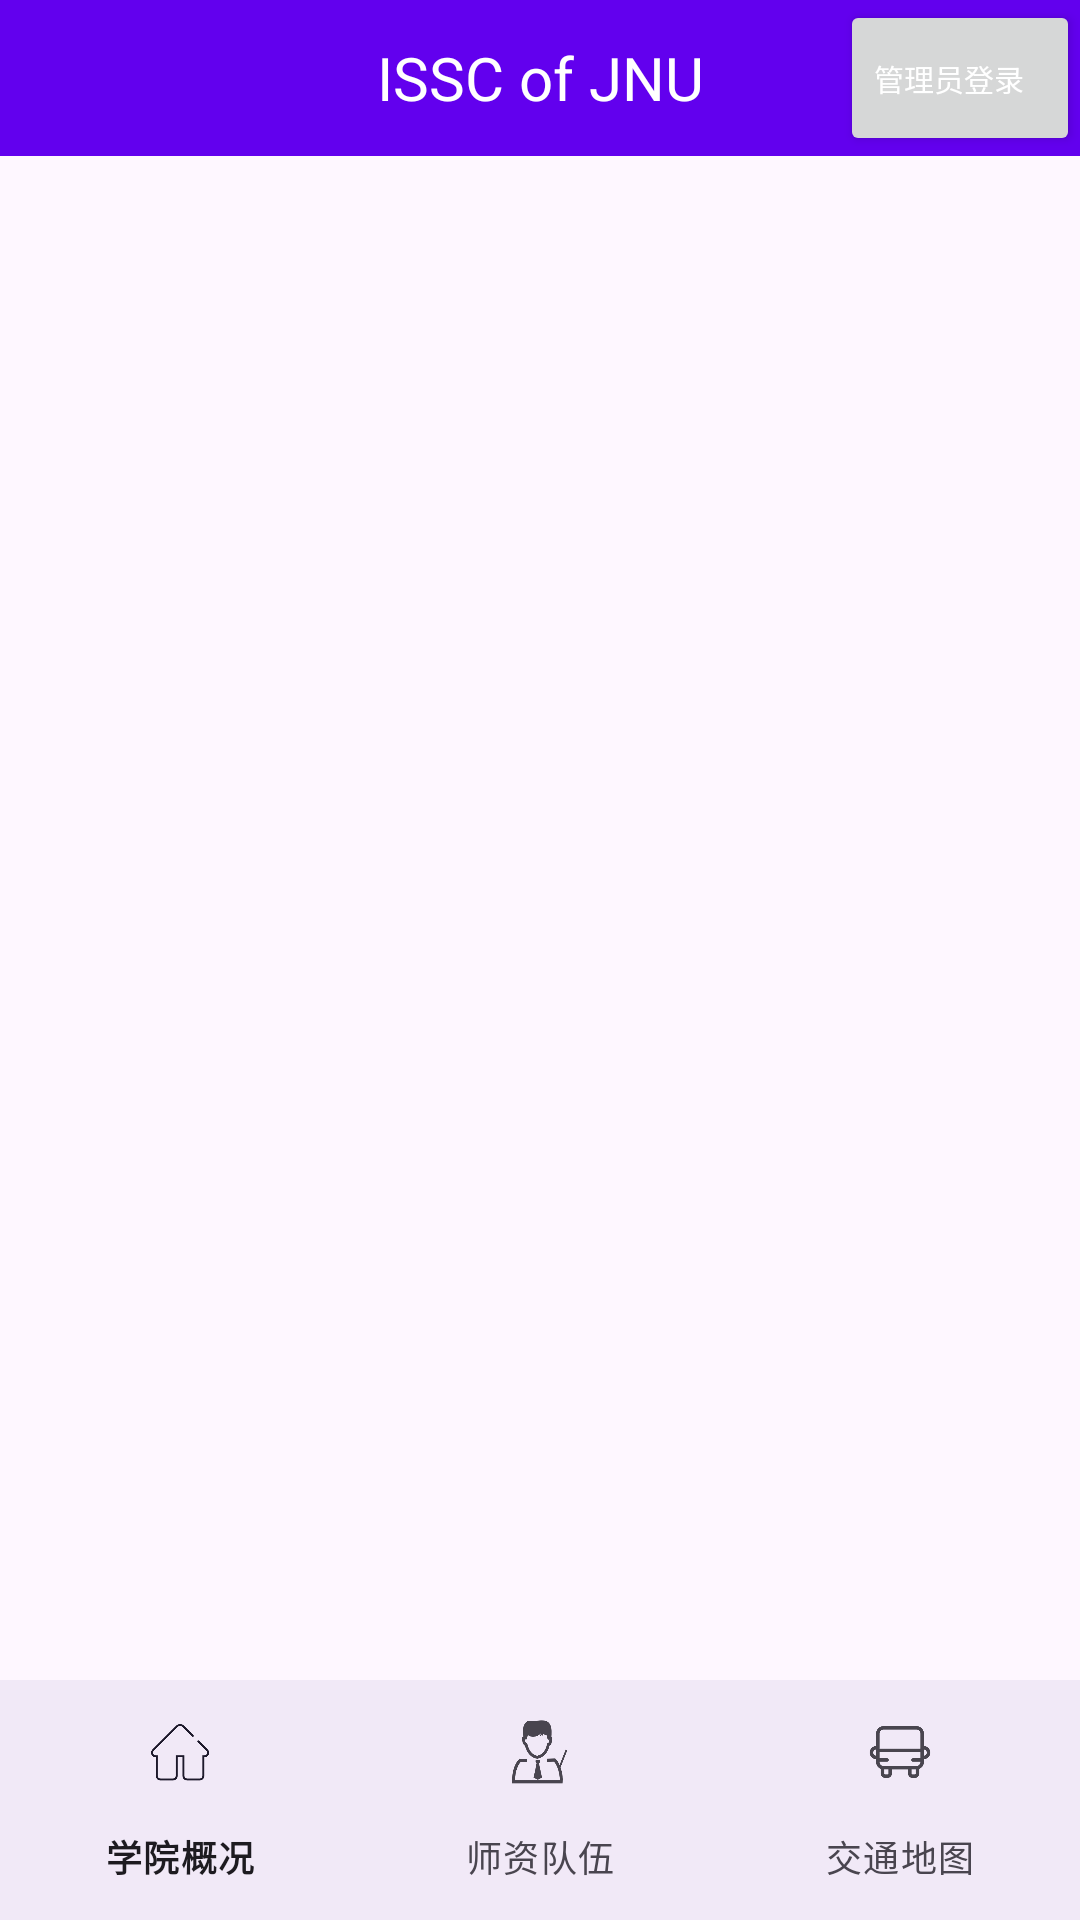

Android layout source for this screen:
<!-- AndroidManifest.xml: application theme Theme.ISSCofJNU -->
<!-- res/layout/activity_main.xml -->
<?xml version="1.0" encoding="utf-8"?>
<androidx.constraintlayout.widget.ConstraintLayout xmlns:android="http://schemas.android.com/apk/res/android"
    xmlns:app="http://schemas.android.com/apk/res-auto"
    xmlns:tools="http://schemas.android.com/tools"
    android:layout_width="match_parent"
    android:layout_height="match_parent"
    tools:context=".MainActivity">

    <include
        android:id="@+id/include"
        layout="@layout/titlebar" />

    <androidx.viewpager2.widget.ViewPager2
        android:id="@+id/view_pager"
        android:layout_width="0dp"
        android:layout_height="0dp"
        app:layout_constraintBottom_toTopOf="@id/bottom_navigation"
        app:layout_constraintEnd_toEndOf="parent"
        app:layout_constraintHorizontal_bias="0.0"
        app:layout_constraintStart_toStartOf="parent"
        app:layout_constraintTop_toBottomOf="@+id/include"
        app:layout_constraintVertical_bias="0.0" />

    <com.google.android.material.bottomnavigation.BottomNavigationView
        android:id="@+id/bottom_navigation"
        android:layout_width="0dp"
        android:layout_height="wrap_content"
        android:background="?android:attr/windowBackground"
        app:layout_constraintBottom_toBottomOf="parent"
        app:layout_constraintEnd_toEndOf="parent"
        app:layout_constraintStart_toStartOf="parent"
        app:menu="@menu/bottom_navigation_menu" />
</androidx.constraintlayout.widget.ConstraintLayout>
<!-- res/layout/titlebar.xml (included above) -->
<?xml version="1.0" encoding="utf-8"?>
<RelativeLayout xmlns:android="http://schemas.android.com/apk/res/android"
    android:id="@+id/layout_titlebar"
    android:layout_width="match_parent"
    android:layout_height="52dp"
    android:background="#6200EE" >

    <TextView
        android:id="@+id/text_title"
        android:layout_width="match_parent"
        android:layout_height="match_parent"
        android:ellipsize="marquee"
        android:gravity="center_horizontal|center"
        android:singleLine="true"
        android:text="ISSC of JNU"
        android:textColor="#ffffffff"
        android:textSize="20dp" />

    <Button
        android:id="@+id/button_load"
        android:layout_width="80dp"
        android:layout_height="match_parent"
        android:layout_alignParentRight="true"
        android:drawablePadding="6dp"
        android:ellipsize="end"
        android:gravity="center"
        android:onClick="onClick"
        android:paddingLeft="5dp"
        android:singleLine="true"
        android:text="管理员登录"
        android:textColor="#ffffffff"
        android:textSize="10dp" />

</RelativeLayout>
<!-- resources referenced by this layout -->
<resources>
  <style name="Theme.ISSCofJNU" parent="Theme.MaterialComponents.DayNight.DarkActionBar">
          
          <item name="colorPrimary">@color/purple_500</item>
          <item name="colorPrimaryVariant">@color/purple_700</item>
          <item name="colorOnPrimary">@color/white</item>
          
          <item name="colorSecondary">@color/teal_200</item>
          <item name="colorSecondaryVariant">@color/teal_700</item>
          <item name="colorOnSecondary">@color/black</item>
          
          <item name="android:statusBarColor">?attr/colorPrimaryVariant</item>
          
      </style>
  <!-- not gathered from this repository: default colours our renderer supplied (Android Studio template values) -->
  <color name="purple_500">#FF6200EE</color>
  <color name="purple_700">#FF3700B3</color>
  <color name="teal_200">#FF03DAC5</color>
  <color name="teal_700">#FF018786</color>
  <color name="black">#FF000000</color>
  <color name="white">#FFFFFFFF</color>
</resources>
